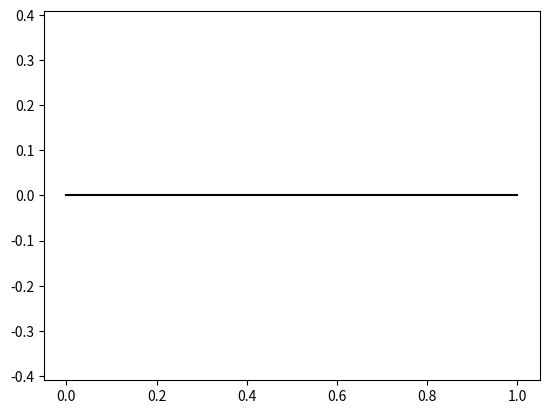

Write the Python code that produced this figure.
import numpy as np
from numpy import cos, sin
from math import pow, sqrt

class World:
	"""
	This class should represent the world where balls will evolve.
	I don't know if it will be usefull.
	"""
	nbr_Maizes = 0
	nbr_steps = 0	# Ne compte pas la 1er etape
	step = 0
	tfinal = 0
	notinitialized = True
	gravity = 9.81
	t0 = 0

	@classmethod
	def init(cls, plan=None):
		"""
		Initialise le monde
		"""
		if World.notinitialized:
			if type(plan) == Plan:
				World.plans = [plan]
			else:
				World.plans = []
			World.notinitialized = False

	@classmethod
	def setTime(cls, h=None, nh=None, tf=None):
		"""
		Set times constants
		"""
		a = tf!=None
		b = nh!=None
		c = h!=None
		if World.tfinal==0 and ((a and (b or c)) or (not(a) and b and c)):
			if not a:	#if tf==None
				World.nbr_steps = nh
				World.step = h
				World.tfinal = int(h*nh)
			elif not b:	#if nh==None
				World.tfinal = tf
				World.step = h
				World.nbr_steps = int(tf/h)
			else:	#if h==None
				World.tfinal = tf
				World.nbr_steps = nh
				World.step = int(tf/nh)

	@classmethod	
	def create_Maizes(cls, nbr):
		World.nbr_Maizes = nbr
		World.maizes = [Maize(np.array([0,0,0]), np.array([0,0,0])) for i in range(nbr)]
	@classmethod
	def create_plan(cls, equaCart):
		World.plans.append(Plan(equaCart))

	@classmethod
	def distPlan(cls, posi, iplan):
		"""
		Evalue la distance d'une bille au plan (pour l'instant il n'y en a qu'un et c'est un vrai plan)
		"""
		N = (np.dot(cls.plans[iplan].equa_cart, np.array([posi[0], posi[1], posi[2], 1])))
		D = sqrt(np.dot(cls.plans[iplan].normal, cls.plans[iplan].normal))
		return N/D
	
	@classmethod
	def process(cls):
		# Calc accels
		for i in range(World.nbr_steps-1):
			percent = 100*i/World.nbr_steps
			if percent%10<=0.0001:
				print(str(int(percent))+"%")
			for maize in World.maizes:
				posi = maize.getPosi(i)			# recupère la position de la bille à l'instant i
				dplan = World.distPlan(posi, 0)		# calcule sa distance au plan
				if dplan < maize.R:				# Si elle est dans le plan
					# print(dplan)
					delta = maize.R - dplan			# calcul delta
					Kstar = 4*Maize.Estar*sqrt(maize.R*delta)/3
					accel = (Kstar*delta/maize.masse)*np.array([cos(World.plans[0].theta)*sin(World.plans[0].psi), cos(World.plans[0].theta)*cos(World.plans[0].psi), sin(World.plans[0].theta)]) - np.array([0, World.gravity, 0])
				else:
					accel = np.array([0, -World.gravity, 0])
				velocity = maize.velocities[i] + World.step*accel
				position = maize.positions[i] + World.step*velocity
				maize.setAccel(accel, i)
				maize.setVel(velocity, i+1)
				maize.setPosi(position, i+1)
				# print(maize.getAccel(i))
				# print(maize.getVel(i))
				# print(maize.getPosi(i))
				# input()

class Plan:
	"""
	Représente un plan
	!!! Il faudra changer tout ca !!!
	"""
	def __init__(self, equaCart):
		self.equa_cart = equaCart
		self.normal = np.array([equaCart[0], equaCart[1], equaCart[2]])
		self.psi = 0		# Faudrat les calculer, ou inverser le truc
		self.theta = 0		# Faudrat les calculer, ou inverser le truc
	def __str__(self):
		return str(self.equa_cart[0]) + "x + " + str(self.equa_cart[1]) + "y + " + str(self.equa_cart[2]) + "z + " + str(self.equa_cart[3]) + " = 0"
	def __repr__(self):
		return "Plan([" + str(self.equa_cart[0]) + ", " + str(self.equa_cart[1]) + ", " + str(self.equa_cart[2]) + ", " + str(self.equa_cart[3]) + "])"
	
	def getNormal(self):
		"""
		Retourne un vecteur normal au plan
		"""
		return self.normal

class Maize:
	"""
	This class represent a ball of maize
	"""
	ro = 1180	# kg/m3
	coef_resti_contact = 0.5
	young = 340e6
	fm = 0.86
	fa = 0.54
	poisson = 0.3

	def __init__(self, pos, vits, R=0.005):
		"""
		initialize a maize
		pos		array	position of the ball at t=0
		vits	array	velocity of the ball at t=0
		"""
		self.positions = np.zeros((World.nbr_steps, 3))
		self.velocities = np.zeros((World.nbr_steps, 3))
		self.accels = np.zeros((World.nbr_steps, 3))
		self.positions[0] = pos
		self.velocities[0] = vits
		self.R = 0.005
		self.vol = (4/3)*np.pi*pow(R, 3)
		self.masse = self.vol*self.ro
		Maize.Estar = Maize.young/(2-2*pow(Maize.poisson, 2))
	
	def setInit(self, pos, vits):
		self.positions[0] = pos
		self.velocities[0] = vits
	
	def getPosi(self, i):
		return self.positions[i]
	def getVel(self, i):
		return self.velocities[i]
	def getAccel(self, i):
		return self.accels[i]
	
	def setPosi(self, posi, i):
		self.positions[i] = posi
	def setVel(self, vel, i):
		self.velocities[i] = vel
	def setAccel(self, accel, i):
		"""
		Set la i-eme ligne d'accels
		"""
		self.accels[i] = accel

World.init(Plan(np.array([0,1,0,0])))
World.setTime(h=0.00001, tf=5)
World.create_Maizes(2)

maize = World.maizes[0]
maize.setInit(np.array([0, 0.2, 0]), np.array([0.1,0,0]))
World.maizes[1].setInit(np.array([0, 0.3, 0]), np.array([0.2, 0, 0]))
World.process()

# print(World.step)
# print(World.nbr_steps)
# print(World.tfinal)
# 
# print()
# print(maize.R)

import matplotlib.pyplot as plt
from matplotlib.animation import FuncAnimation

X = maize.positions[:, 0]
Y = maize.positions[:, 1]

X2 = World.maizes[1].positions[:, 0]
Y2 = World.maizes[1].positions[:, 1]

fig = plt.figure()

plt.plot([0, 1], [0, 0], "-k")
plt.axis("equal")

bille = plt.Circle((X[0], Y[0]), radius=maize.R)
bille2 = plt.Circle((X2[0], Y2[0]), radius=maize.R)

ani_h = 50

nbr_frames = int(World.tfinal*ani_h*1000)
new_h = int(ani_h*0.001/World.step)

# print()
# print("nbr_frames", nbr_frames)
# print("World.nbr_steps", World.nbr_steps)
# print("new_h", new_h)

from time import time
World.t0 = 0
# ts = [0]*nbr_frames

def init_a():
	plt.gca().add_patch(bille)
	plt.gca().add_patch(bille2)

def animate(i):
	j = new_h*i
	if j<np.size(X,0):
		bille.center = (X[j], Y[j])
		bille2.center = (X2[j], Y2[j])
	# t = time()
	# ts[i] = t - World.t0
	# World.t0 = t
	return bille

hms = World.step*1000
# if World.step<0.001:
ani = FuncAnimation(fig, animate, init_func=init_a, interval=ani_h, frames=nbr_frames)
# else:
# ani = FuncAnimation(fig, animate, init_func=init_a, interval=World.step*1000, frames=World.nbr_steps)

input("Press enter to display...")
plt.show()

# print("\n")
# print(maize.accels)